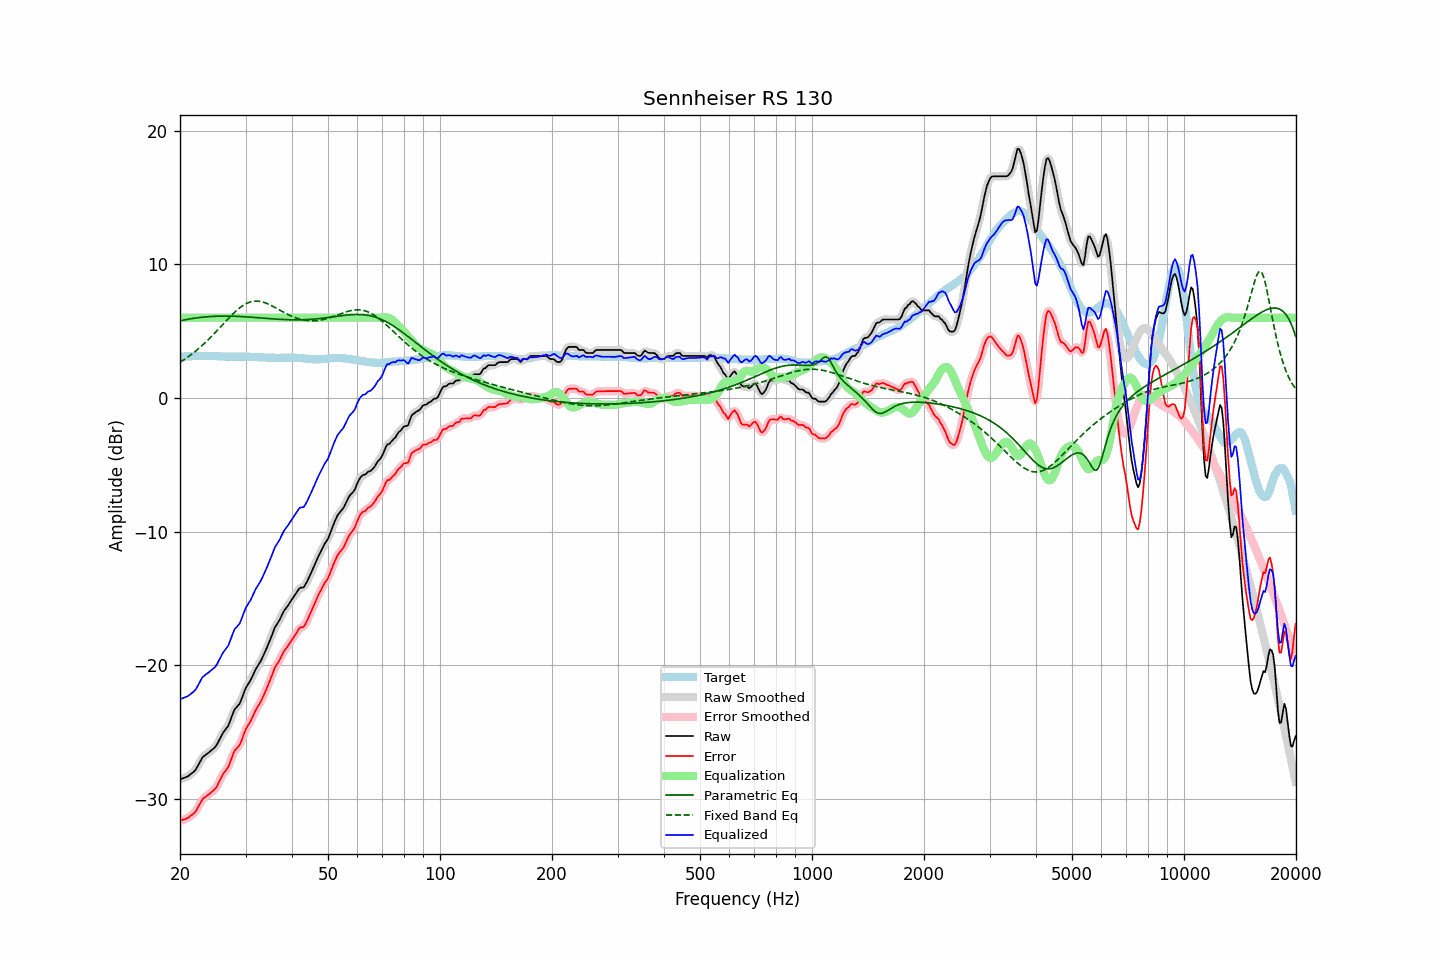

The data file committed next to this chart (first rows):
frequency, raw, error, smoothed, error_smoothed, equalization, parametric_eq, fixed_band_eq, equalized_raw, equalized_smoothed, target
20.00, -28.54, -31.64, -28.54, -31.63, 6.00, 5.77, 2.66, -22.54, -22.54, 3.10
20.20, -28.50, -31.60, -28.50, -31.60, 6.00, 5.79, 2.74, -22.50, -22.50, 3.10
20.40, -28.45, -31.55, -28.46, -31.57, 6.00, 5.82, 2.82, -22.45, -22.46, 3.10
20.61, -28.41, -31.52, -28.41, -31.52, 6.00, 5.84, 2.90, -22.41, -22.41, 3.11
20.81, -28.36, -31.47, -28.36, -31.47, 6.00, 5.87, 2.98, -22.36, -22.36, 3.11
21.02, -28.31, -31.42, -28.30, -31.41, 6.00, 5.89, 3.07, -22.31, -22.30, 3.11
21.23, -28.21, -31.32, -28.21, -31.33, 6.00, 5.91, 3.15, -22.21, -22.21, 3.11
21.44, -28.11, -31.23, -28.12, -31.24, 6.00, 5.93, 3.24, -22.11, -22.12, 3.12
21.66, -28.02, -31.14, -28.03, -31.14, 6.00, 5.95, 3.34, -22.02, -22.03, 3.12
21.87, -27.92, -31.04, -27.91, -31.03, 6.00, 5.96, 3.43, -21.92, -21.91, 3.12
22.09, -27.77, -30.89, -27.75, -30.88, 6.00, 5.98, 3.53, -21.77, -21.75, 3.12
22.31, -27.55, -30.68, -27.56, -30.68, 6.00, 6.00, 3.63, -21.55, -21.56, 3.13
22.54, -27.33, -30.45, -27.33, -30.45, 6.00, 6.01, 3.74, -21.33, -21.33, 3.12
22.76, -27.11, -30.24, -27.10, -30.23, 6.00, 6.03, 3.84, -21.11, -21.10, 3.13
22.99, -26.89, -30.02, -26.92, -30.05, 6.00, 6.04, 3.95, -20.89, -20.92, 3.13
23.22, -26.79, -29.92, -26.79, -29.92, 6.00, 6.05, 4.06, -20.79, -20.79, 3.13
23.45, -26.70, -29.83, -26.69, -29.82, 6.00, 6.06, 4.18, -20.70, -20.69, 3.13
23.69, -26.61, -29.74, -26.61, -29.74, 6.00, 6.07, 4.29, -20.61, -20.61, 3.13
23.92, -26.52, -29.66, -26.52, -29.65, 6.00, 6.08, 4.41, -20.52, -20.52, 3.14
24.16, -26.42, -29.55, -26.42, -29.56, 6.00, 6.09, 4.53, -20.42, -20.42, 3.13
24.40, -26.32, -29.45, -26.33, -29.46, 6.00, 6.10, 4.65, -20.32, -20.33, 3.13
24.65, -26.22, -29.35, -26.23, -29.35, 6.00, 6.10, 4.78, -20.22, -20.23, 3.13
24.89, -26.11, -29.23, -26.09, -29.21, 6.00, 6.11, 4.90, -20.11, -20.09, 3.12
25.14, -25.93, -29.05, -25.92, -29.03, 6.00, 6.11, 5.03, -19.93, -19.92, 3.12
25.39, -25.69, -28.80, -25.70, -28.81, 6.00, 6.12, 5.16, -19.69, -19.70, 3.11
25.65, -25.46, -28.57, -25.46, -28.57, 6.00, 6.12, 5.29, -19.46, -19.46, 3.11
25.91, -25.23, -28.33, -25.23, -28.33, 6.00, 6.12, 5.42, -19.23, -19.23, 3.10
26.16, -25.02, -28.12, -25.03, -28.13, 6.00, 6.12, 5.55, -19.02, -19.03, 3.10
26.43, -24.86, -27.95, -24.87, -27.96, 6.00, 6.12, 5.68, -18.86, -18.87, 3.09
26.69, -24.69, -27.78, -24.70, -27.79, 6.00, 6.12, 5.81, -18.69, -18.70, 3.09
26.96, -24.53, -27.62, -24.49, -27.58, 6.00, 6.12, 5.93, -18.53, -18.49, 3.09
27.23, -24.23, -27.33, -24.23, -27.32, 6.00, 6.12, 6.06, -18.23, -18.23, 3.09
27.50, -23.91, -26.99, -23.91, -26.99, 6.00, 6.12, 6.18, -17.91, -17.91, 3.08
27.77, -23.59, -26.67, -23.59, -26.68, 6.00, 6.11, 6.30, -17.59, -17.59, 3.08
28.05, -23.30, -26.39, -23.34, -26.43, 6.00, 6.11, 6.41, -17.30, -17.34, 3.09
28.33, -23.17, -26.26, -23.17, -26.26, 6.00, 6.11, 6.52, -17.17, -17.17, 3.09
28.62, -23.03, -26.12, -23.03, -26.12, 6.00, 6.10, 6.63, -17.03, -17.03, 3.09
28.90, -22.90, -25.99, -22.86, -25.95, 6.00, 6.09, 6.73, -16.90, -16.86, 3.09
29.19, -22.63, -25.72, -22.62, -25.71, 6.00, 6.09, 6.82, -16.63, -16.62, 3.09
29.48, -22.30, -25.39, -22.31, -25.40, 6.00, 6.08, 6.90, -16.30, -16.31, 3.09
29.78, -21.98, -25.07, -21.99, -25.08, 6.00, 6.07, 6.98, -15.98, -15.99, 3.09
30.08, -21.69, -24.77, -21.71, -24.80, 6.00, 6.07, 7.04, -15.69, -15.71, 3.08
30.38, -21.49, -24.57, -21.49, -24.57, 6.00, 6.06, 7.10, -15.49, -15.49, 3.08
30.68, -21.29, -24.37, -21.29, -24.37, 6.00, 6.05, 7.15, -15.29, -15.29, 3.08
30.99, -21.10, -24.17, -21.08, -24.16, 6.00, 6.04, 7.19, -15.10, -15.08, 3.07
31.30, -20.84, -23.91, -20.84, -23.91, 6.00, 6.03, 7.22, -14.84, -14.84, 3.07
31.61, -20.58, -23.64, -20.59, -23.65, 6.00, 6.02, 7.23, -14.58, -14.59, 3.06
31.93, -20.32, -23.39, -20.34, -23.40, 6.00, 6.01, 7.24, -14.32, -14.34, 3.06
32.24, -20.12, -23.17, -20.13, -23.18, 6.00, 6.00, 7.24, -14.12, -14.13, 3.05
32.57, -19.93, -22.97, -19.93, -22.97, 6.00, 5.99, 7.23, -13.93, -13.93, 3.04
32.89, -19.74, -22.78, -19.72, -22.77, 6.00, 5.98, 7.22, -13.74, -13.72, 3.04
33.22, -19.50, -22.54, -19.50, -22.53, 6.00, 5.97, 7.19, -13.50, -13.50, 3.04
33.55, -19.24, -22.27, -19.25, -22.28, 6.00, 5.97, 7.16, -13.24, -13.25, 3.03
33.89, -18.98, -22.00, -18.98, -22.00, 6.00, 5.96, 7.12, -12.98, -12.98, 3.02
34.23, -18.70, -21.72, -18.70, -21.72, 6.00, 5.95, 7.07, -12.70, -12.70, 3.02
34.57, -18.41, -21.42, -18.42, -21.43, 6.00, 5.94, 7.02, -12.41, -12.42, 3.01
34.92, -18.12, -21.13, -18.12, -21.13, 6.00, 5.93, 6.96, -12.12, -12.12, 3.01
35.27, -17.81, -20.83, -17.80, -20.81, 6.00, 5.92, 6.90, -11.81, -11.80, 3.01
35.62, -17.50, -20.51, -17.49, -20.50, 6.00, 5.91, 6.84, -11.50, -11.49, 3.01
35.97, -17.18, -20.18, -17.22, -20.22, 6.00, 5.90, 6.78, -11.18, -11.22, 3.00
... 635 more rows
